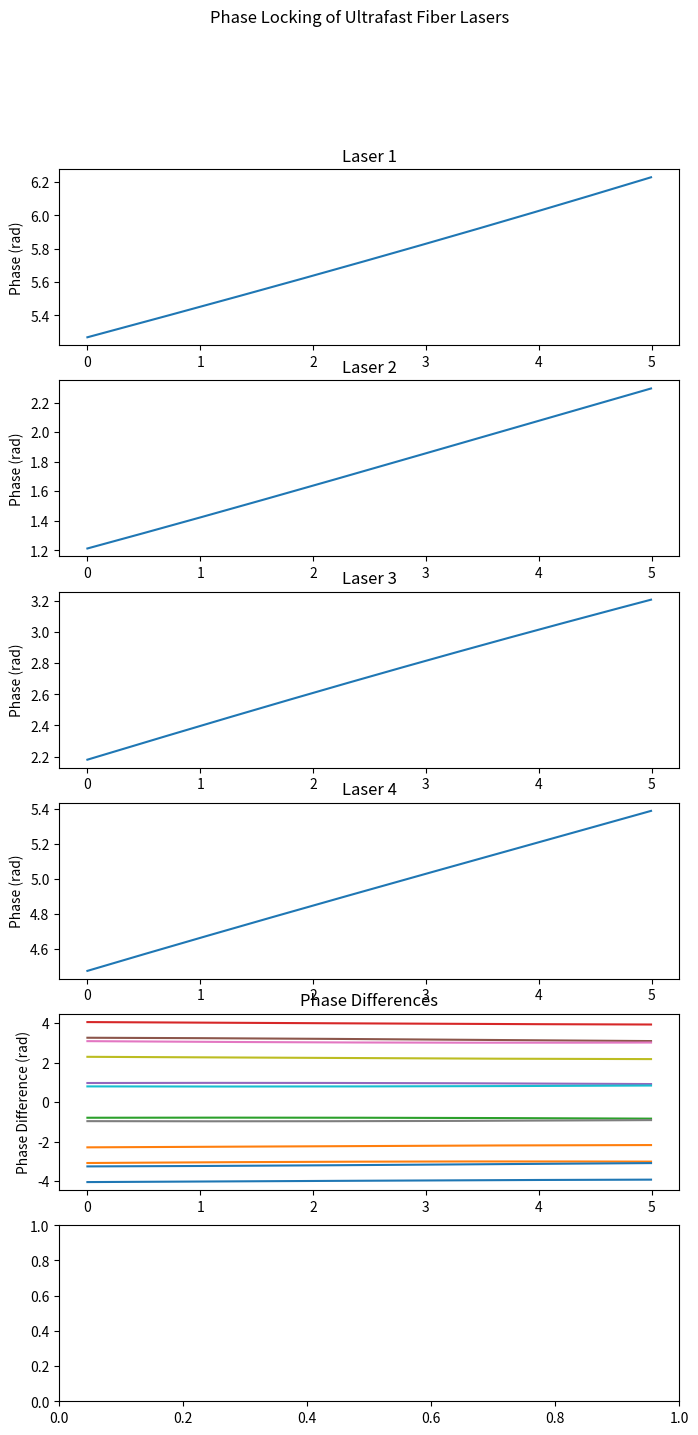

This chart was generated by the following Python code: (Note: this script raises an exception after producing the figure.)
import numpy as np
import matplotlib.pyplot as plt
from datetime import datetime

# Define the parameters of the lasers
num_lasers = 4
frequency = 200  # MHz
wavelength = 1064  # nm
tau = 0.1  # ns

# Generate random initial phases for each laser
phases = np.random.rand(num_lasers) * 2 * np.pi

# Define the target phase difference between each laser
target_phase_diff = np.pi/2  # radians

# Define the step size for updating the phase
step_size = 0.001  # radians

# Define the time interval for simulation
num_steps = 1000
time_interval = 1/frequency  # microseconds
time_vals = np.arange(num_steps) * time_interval

# Create arrays to store the phase, phase difference, and phase change
phase_vals = np.zeros((num_steps, num_lasers))
phase_diff_vals = np.zeros((num_lasers, num_lasers, num_steps))
phase_change_vals = np.zeros((num_lasers, num_lasers, num_steps))

# Loop through the time steps and update the phases
for i in range(num_steps):
    # Calculate the phase difference between each pair of lasers
    for j in range(num_lasers):
        for k in range(num_lasers):
            phase_diff_vals[j,k,i] = phases[k] - phases[j]

    # Update the phases to minimize the phase difference
    for j in range(num_lasers):
        phase_change = 0
        for k in range(num_lasers):
            if j != k:
                phase_change += np.sin(phase_diff_vals[k,j,i] - target_phase_diff)
        phase_change *= step_size
        phases[j] += phase_change
        phase_change_vals[:,j,i] = phase_change

    phase_vals[i,:] = phases

# Plot the results
fig, axs = plt.subplots(num_lasers+2, 1, figsize=(8, 16))
fig.suptitle('Phase Locking of Ultrafast Fiber Lasers')

# Plot the current phase of each laser
for i in range(num_lasers):
    axs[i].plot(time_vals, phase_vals[:,i])
    axs[i].set_ylabel('Phase (rad)')
    axs[i].set_title('Laser ' + str(i+1))

# Plot the phase difference between each pair of lasers
for i in range(num_lasers):
    for j in range(num_lasers):
        if i != j:
            axs[num_lasers].plot(time_vals, phase_diff_vals[i,j,:])
            axs[num_lasers].set_ylabel('Phase Difference (rad)')
            axs[num_lasers].set_title('Phase Differences')

# Plot the phase changes for each laser
for i in range(num_lasers):
    axs[num_lasers+1].plot(time_vals, phase_change_vals[i,:])
    axs[num_lasers+1].set_xlabel('Time (us)')
    axs[num_lasers+1].set_ylabel('Phase Change (rad)')
    axs[num_lasers+1].set_title('Phase Changes')

# Save the figure to a file with a timestamp
now = datetime.now()
timestamp = now.strftime('%Y%m%d_%H%M%S')
fig.savefig('laser_phases_{}.png'.format(timestamp))

# Close the figure
plt.close(fig)
